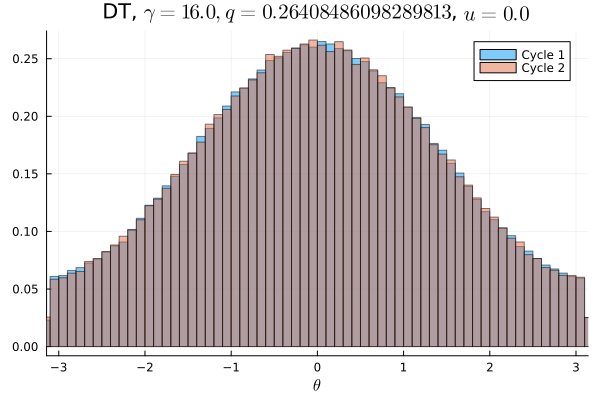

The table this chart was drawn from, first rows:
Cycle 1, Cycle 2
0.0036, 0.003741
0.003759, 0.003753
0.003825, 0.003684
0.00395, 0.003766
0.004075, 0.003953
0.004259, 0.004128
0.004441, 0.004166
0.004484, 0.004478
0.004681, 0.004763
0.004763, 0.004913
0.004941, 0.004969
0.005366, 0.005325
0.005331, 0.005562
0.005772, 0.005853
0.005816, 0.006016
0.006534, 0.006244
0.006712, 0.006837
0.006738, 0.006753
0.007578, 0.00755
0.007847, 0.007697
0.008109, 0.008075
0.008441, 0.008347
0.008903, 0.008863
0.009141, 0.009369
0.009541, 0.009416
0.01005, 0.01029
0.01054, 0.01042
0.01084, 0.01098
0.01152, 0.01115
0.01167, 0.0117
0.01199, 0.01225
0.01228, 0.01253
0.01313, 0.01298
0.01307, 0.01295
0.01387, 0.01357
0.0139, 0.01384
0.01411, 0.01397
0.01434, 0.01448
0.01483, 0.0147
0.01499, 0.01483
0.01528, 0.01575
0.01574, 0.01586
0.01555, 0.01544
0.01609, 0.01632
0.01592, 0.01601
0.01619, 0.01612
0.01632, 0.01662
0.01643, 0.01638
0.01647, 0.01673
0.01644, 0.01675
0.01665, 0.0164
0.0167, 0.01625
0.01644, 0.01613
0.01622, 0.01679
0.01631, 0.01638
0.01609, 0.01618
0.01594, 0.01594
0.0157, 0.01515
0.01538, 0.01572
0.01558, 0.01568
... 40 more rows
